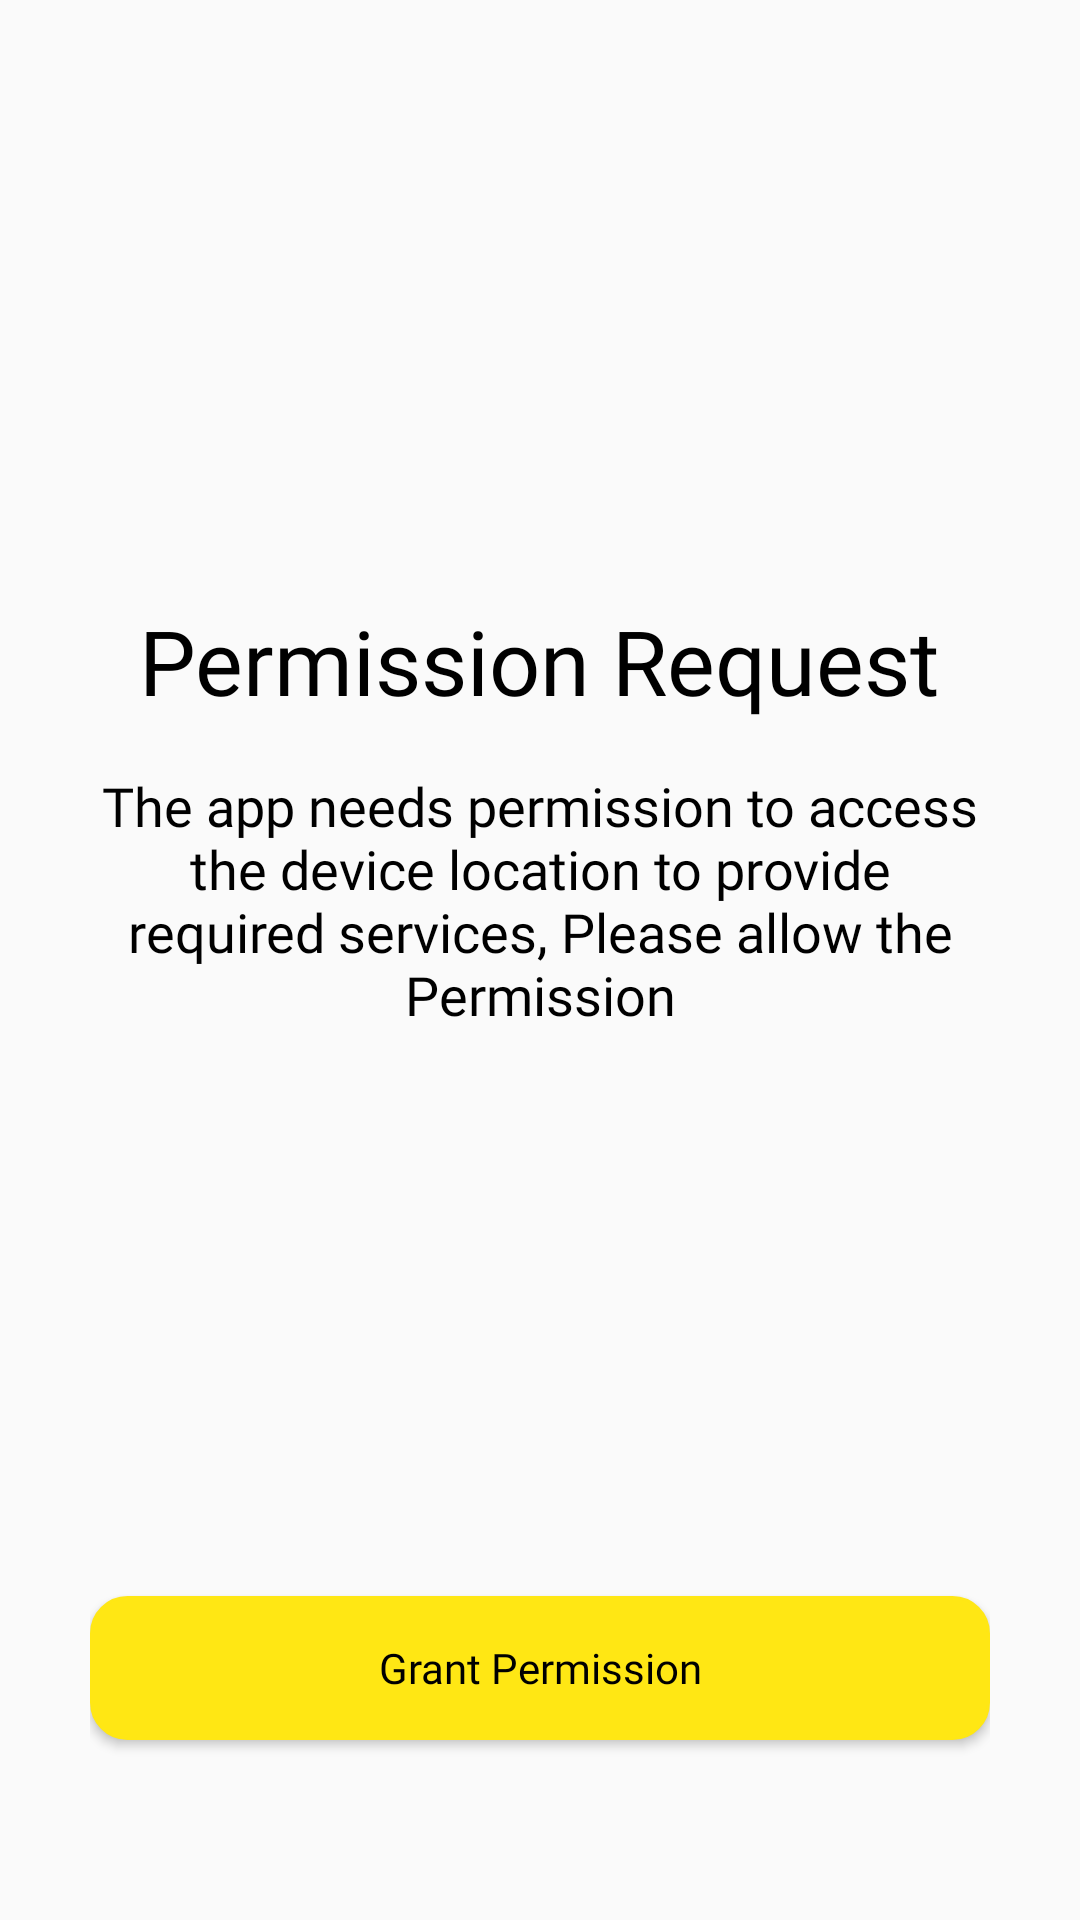

Android layout source for this screen:
<!-- AndroidManifest.xml: application theme Theme.HostelLocator -->
<!-- res/layout/activity_user_permission.xml -->
<?xml version="1.0" encoding="utf-8"?>
<RelativeLayout xmlns:android="http://schemas.android.com/apk/res/android"
    xmlns:app="http://schemas.android.com/apk/res-auto"
    xmlns:tools="http://schemas.android.com/tools"
    android:layout_width="match_parent"
    android:layout_height="match_parent"
    android:padding="30dp"
    tools:context=".User.PermissionActivity">

    <LinearLayout
        android:layout_width="match_parent"
        android:layout_height="wrap_content"
        android:orientation="vertical"
        android:gravity="center_horizontal">

        <ImageView
            android:layout_width="100dp"
            android:layout_height="100dp"
            android:layout_marginTop="40dp"
            android:src="@drawable/requestpermission"
            app:tint="@color/black" />
        <TextView
            android:layout_width="wrap_content"
            android:layout_height="wrap_content"
            android:text="@string/permission_request"
            android:textSize="30sp"
            android:layout_marginTop="30dp"
            android:textColor="@color/black"
            android:fontFamily="@font/impact"
            />
        <TextView
            android:layout_width="wrap_content"
            android:layout_height="wrap_content"
            android:text="@string/permission_request_desc"
            android:fontFamily="@font/itim_regular"
            android:textColor="@color/black"
            android:gravity="center_horizontal"
            android:textSize="18sp"
            android:layout_marginTop="16dp"/>

    </LinearLayout>
    <Button
        android:id="@+id/btn_grant_permission"
        android:layout_width="match_parent"
        android:layout_height="wrap_content"
        android:background="@drawable/yellow_filled_border_button"
        android:layout_alignParentBottom="true"
        android:layout_marginBottom="30dp"
        android:text="@string/grantButtonText"
        android:textAllCaps="false"
        android:textColor="@color/black"
        android:fontFamily="@font/itim_regular"/>


</RelativeLayout>
<!-- resources referenced by this layout -->
<resources>
  <color name="black">#FF000000</color>
  <!-- drawable yellow_filled_border_button (drawable) -->
  <?xml version="1.0" encoding="utf-8"?>
  <shape xmlns:android="http://schemas.android.com/apk/res/android"
      android:shape="rectangle">
      <solid android:color="@color/colorPrimary" />
      <stroke
          android:width="1dp"
          android:color="@color/colorPrimary" />
      <corners android:radius="12dp" />
  
  
  </shape>
  <string name="grantButtonText">Grant Permission</string>
  <string name="permission_request">Permission Request</string>
  <string name="permission_request_desc">The app needs permission to access the device location to provide required services, Please allow the Permission</string>
  <style name="Theme.HostelLocator" parent="Theme.MaterialComponents.Light.NoActionBar.Bridge">
          
          <item name="colorPrimary">@color/colorPrimary</item>
          <item name="colorPrimaryVariant">@color/colorPrimaryDark</item>
          <item name="colorOnPrimary">@color/colorAccent</item>
          
          <item name="colorSecondary">@color/teal_200</item>
          <item name="colorSecondaryVariant">@color/colorPrimaryDark</item>
          <item name="colorOnSecondary">@color/black</item>
          
          <item name="android:statusBarColor" tools:targetApi="l">?attr/colorPrimaryVariant</item>
          
      </style>
  <color name="colorPrimary">#FFE714</color>
  <color name="colorPrimaryDark">#FBAC36</color>
  <color name="colorAccent">#160440</color>
  <color name="teal_200">#EAEDED</color>
</resources>
